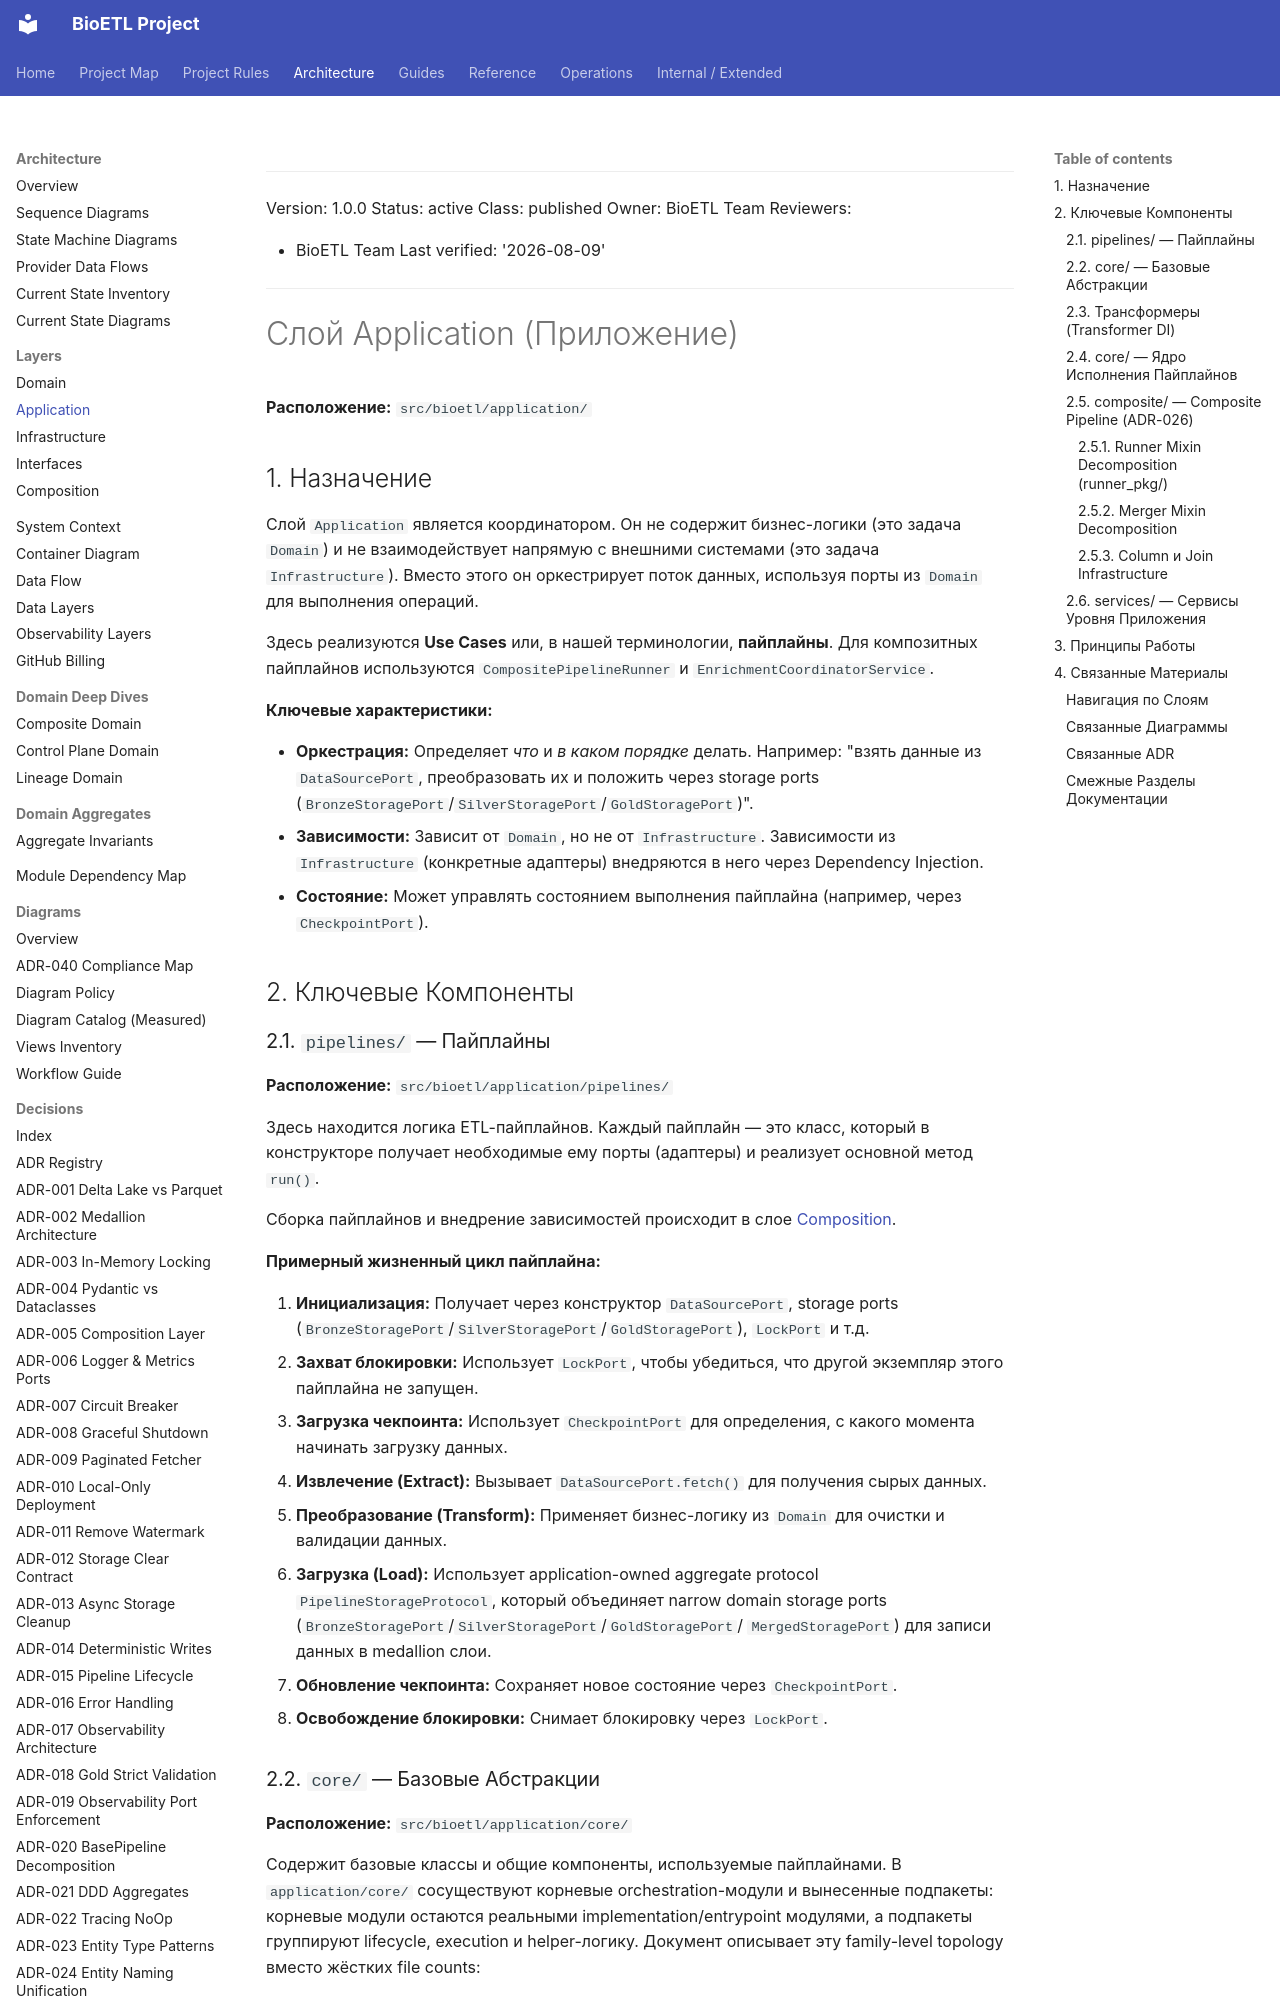

repository: SatoryKono/BioactivityDataAcquisition · page: 02-architecture/02-application-layer/index.html · generator: mkdocs

______________________________________________________________________

Version: 1.0.0
Status: active
Class: published
Owner: BioETL Team
Reviewers:

- BioETL Team
  Last verified: '2026-08-09'

______________________________________________________________________

# Слой Application (Приложение)

**Расположение:** `src/bioetl/application/`

## 1. Назначение

Слой `Application` является координатором. Он не содержит бизнес-логики (это задача `Domain`) и не взаимодействует напрямую с внешними системами (это задача `Infrastructure`). Вместо этого он оркестрирует поток данных, используя порты из `Domain` для выполнения операций.

Здесь реализуются **Use Cases** или, в нашей терминологии, **пайплайны**. Для композитных пайплайнов используются `CompositePipelineRunner` и `EnrichmentCoordinatorService`.

**Ключевые характеристики:**

- **Оркестрация:** Определяет *что* и *в каком порядке* делать. Например: "взять данные из `DataSourcePort`, преобразовать их и положить через storage ports (`BronzeStoragePort`/`SilverStoragePort`/`GoldStoragePort`)".
- **Зависимости:** Зависит от `Domain`, но не от `Infrastructure`. Зависимости из `Infrastructure` (конкретные адаптеры) внедряются в него через Dependency Injection.
- **Состояние:** Может управлять состоянием выполнения пайплайна (например, через `CheckpointPort`).

## 2. Ключевые Компоненты

### 2.1. `pipelines/` — Пайплайны

**Расположение:** `src/bioetl/application/pipelines/`

Здесь находится логика ETL-пайплайнов. Каждый пайплайн — это класс, который в конструкторе получает необходимые ему порты (адаптеры) и реализует основной метод `run()`.

Сборка пайплайнов и внедрение зависимостей происходит в слое [Composition](05-composition-layer.md).

**Примерный жизненный цикл пайплайна:**

1. **Инициализация:** Получает через конструктор `DataSourcePort`, storage ports (`BronzeStoragePort`/`SilverStoragePort`/`GoldStoragePort`), `LockPort` и т.д.
1. **Захват блокировки:** Использует `LockPort`, чтобы убедиться, что другой экземпляр этого пайплайна не запущен.
1. **Загрузка чекпоинта:** Использует `CheckpointPort` для определения, с какого момента начинать загрузку данных.
1. **Извлечение (Extract):** Вызывает `DataSourcePort.fetch()` для получения сырых данных.
1. **Преобразование (Transform):** Применяет бизнес-логику из `Domain` для очистки и валидации данных.
1. **Загрузка (Load):** Использует application-owned aggregate protocol
   `PipelineStorageProtocol`, который объединяет narrow domain storage ports
   (`BronzeStoragePort`/`SilverStoragePort`/`GoldStoragePort`/
   `MergedStoragePort`) для записи данных в medallion слои.
1. **Обновление чекпоинта:** Сохраняет новое состояние через `CheckpointPort`.
1. **Освобождение блокировки:** Снимает блокировку через `LockPort`.
